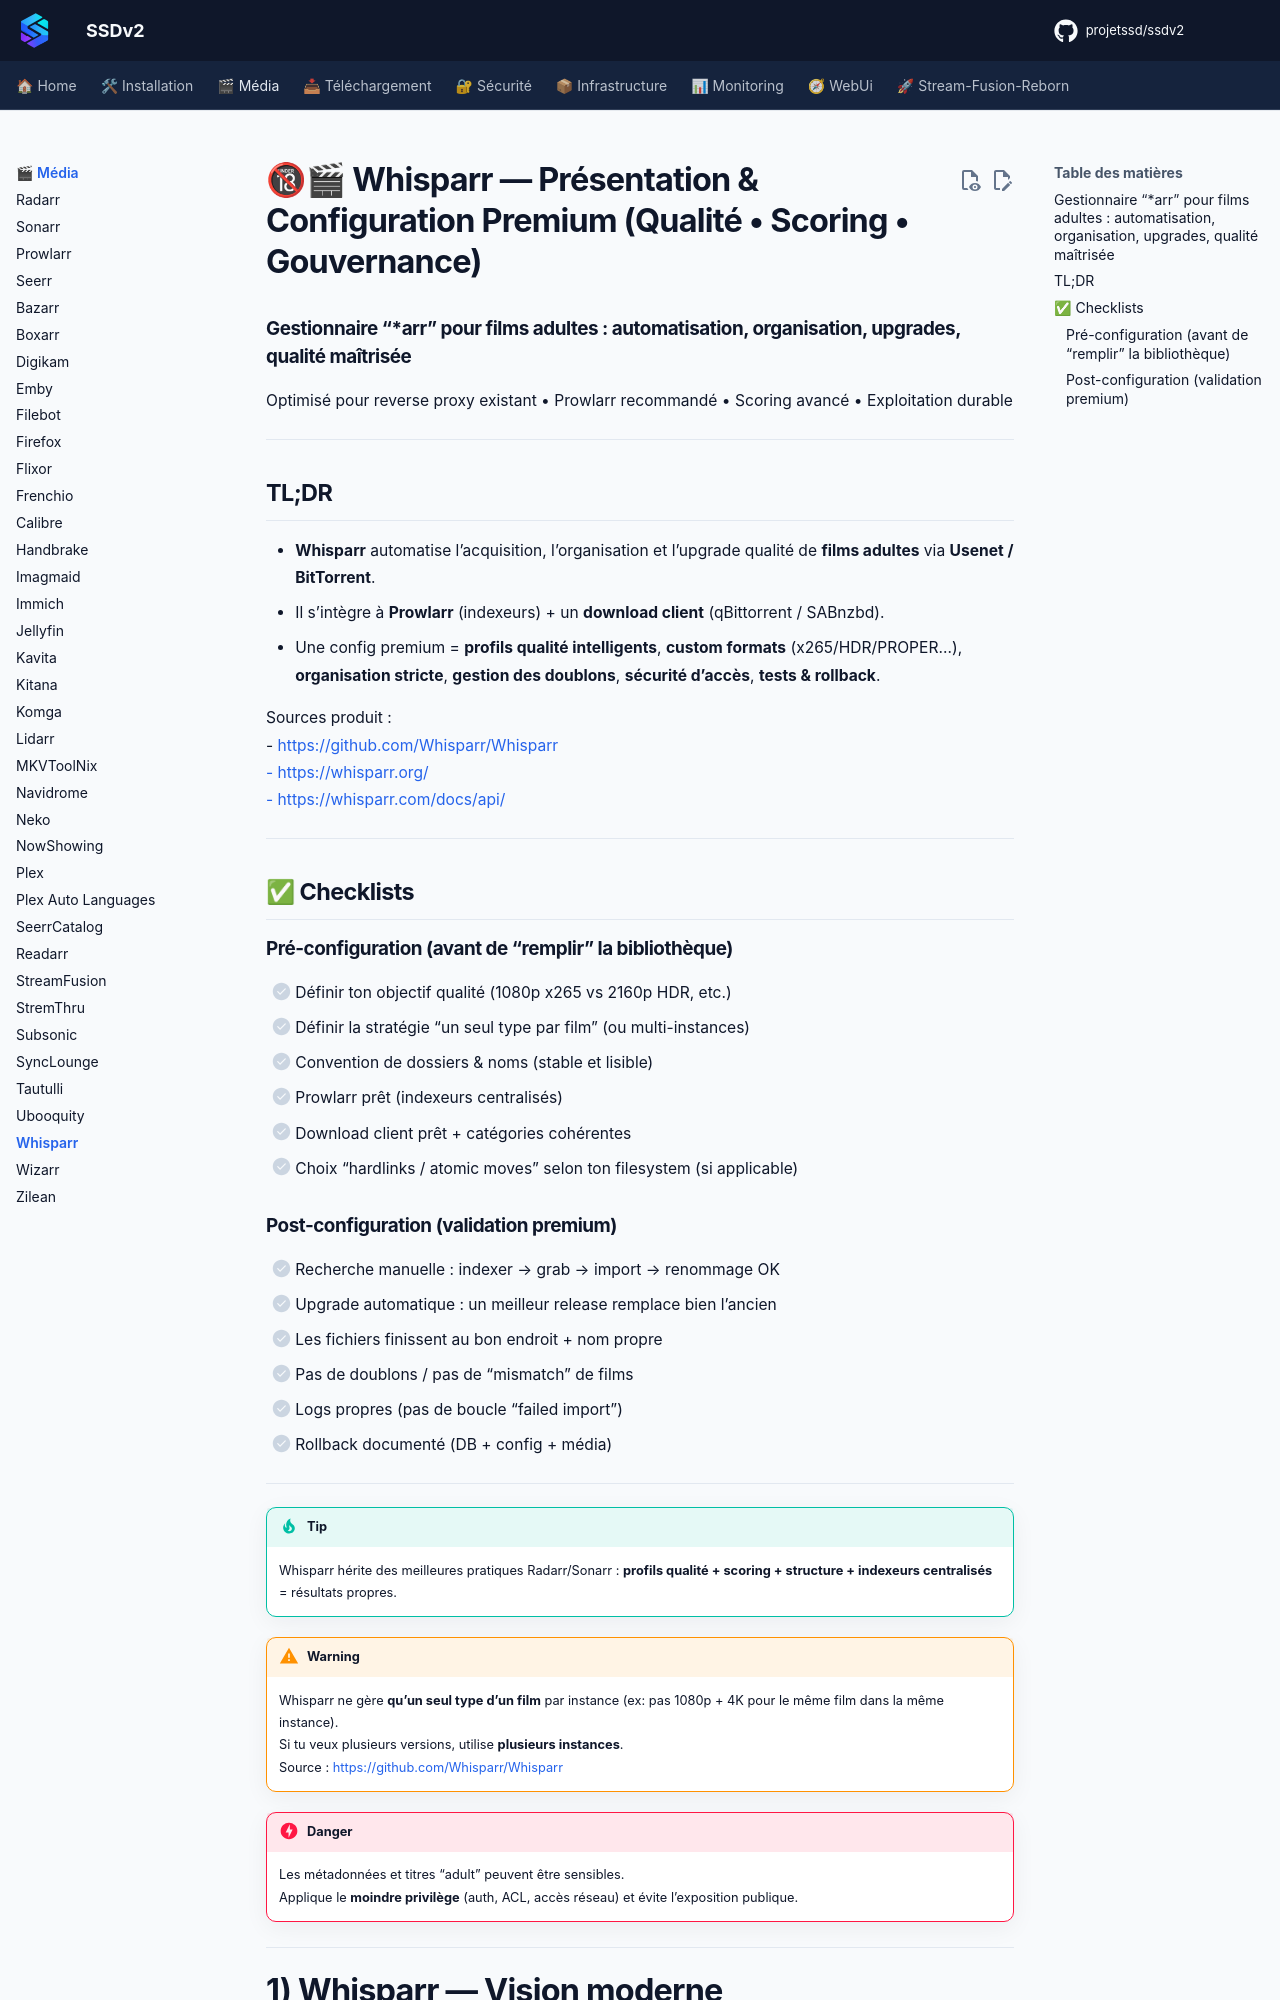

repository: projetssd/ssdv2_docs · page: applications/media/whisparr/index.html · generator: mkdocs

# 🔞🎬 Whisparr — Présentation & Configuration Premium (Qualité • Scoring • Gouvernance)

### Gestionnaire “*arr” pour films adultes : automatisation, organisation, upgrades, qualité maîtrisée
Optimisé pour reverse proxy existant • Prowlarr recommandé • Scoring avancé • Exploitation durable

---

## TL;DR

- **Whisparr** automatise l’acquisition, l’organisation et l’upgrade qualité de **films adultes** via **Usenet / BitTorrent**.
- Il s’intègre à **Prowlarr** (indexeurs) + un **download client** (qBittorrent / SABnzbd).
- Une config premium = **profils qualité intelligents**, **custom formats** (x265/HDR/PROPER…), **organisation stricte**, **gestion des doublons**, **sécurité d’accès**, **tests & rollback**.

Sources produit :  
- https://github.com/Whisparr/Whisparr  
- https://whisparr.org/  
- https://whisparr.com/docs/api/

---

## ✅ Checklists

### Pré-configuration (avant de “remplir” la bibliothèque)
- [ ] Définir ton objectif qualité (1080p x265 vs 2160p HDR, etc.)
- [ ] Définir la stratégie “un seul type par film” (ou multi-instances)
- [ ] Convention de dossiers & noms (stable et lisible)
- [ ] Prowlarr prêt (indexeurs centralisés)
- [ ] Download client prêt + catégories cohérentes
- [ ] Choix “hardlinks / atomic moves” selon ton filesystem (si applicable)
